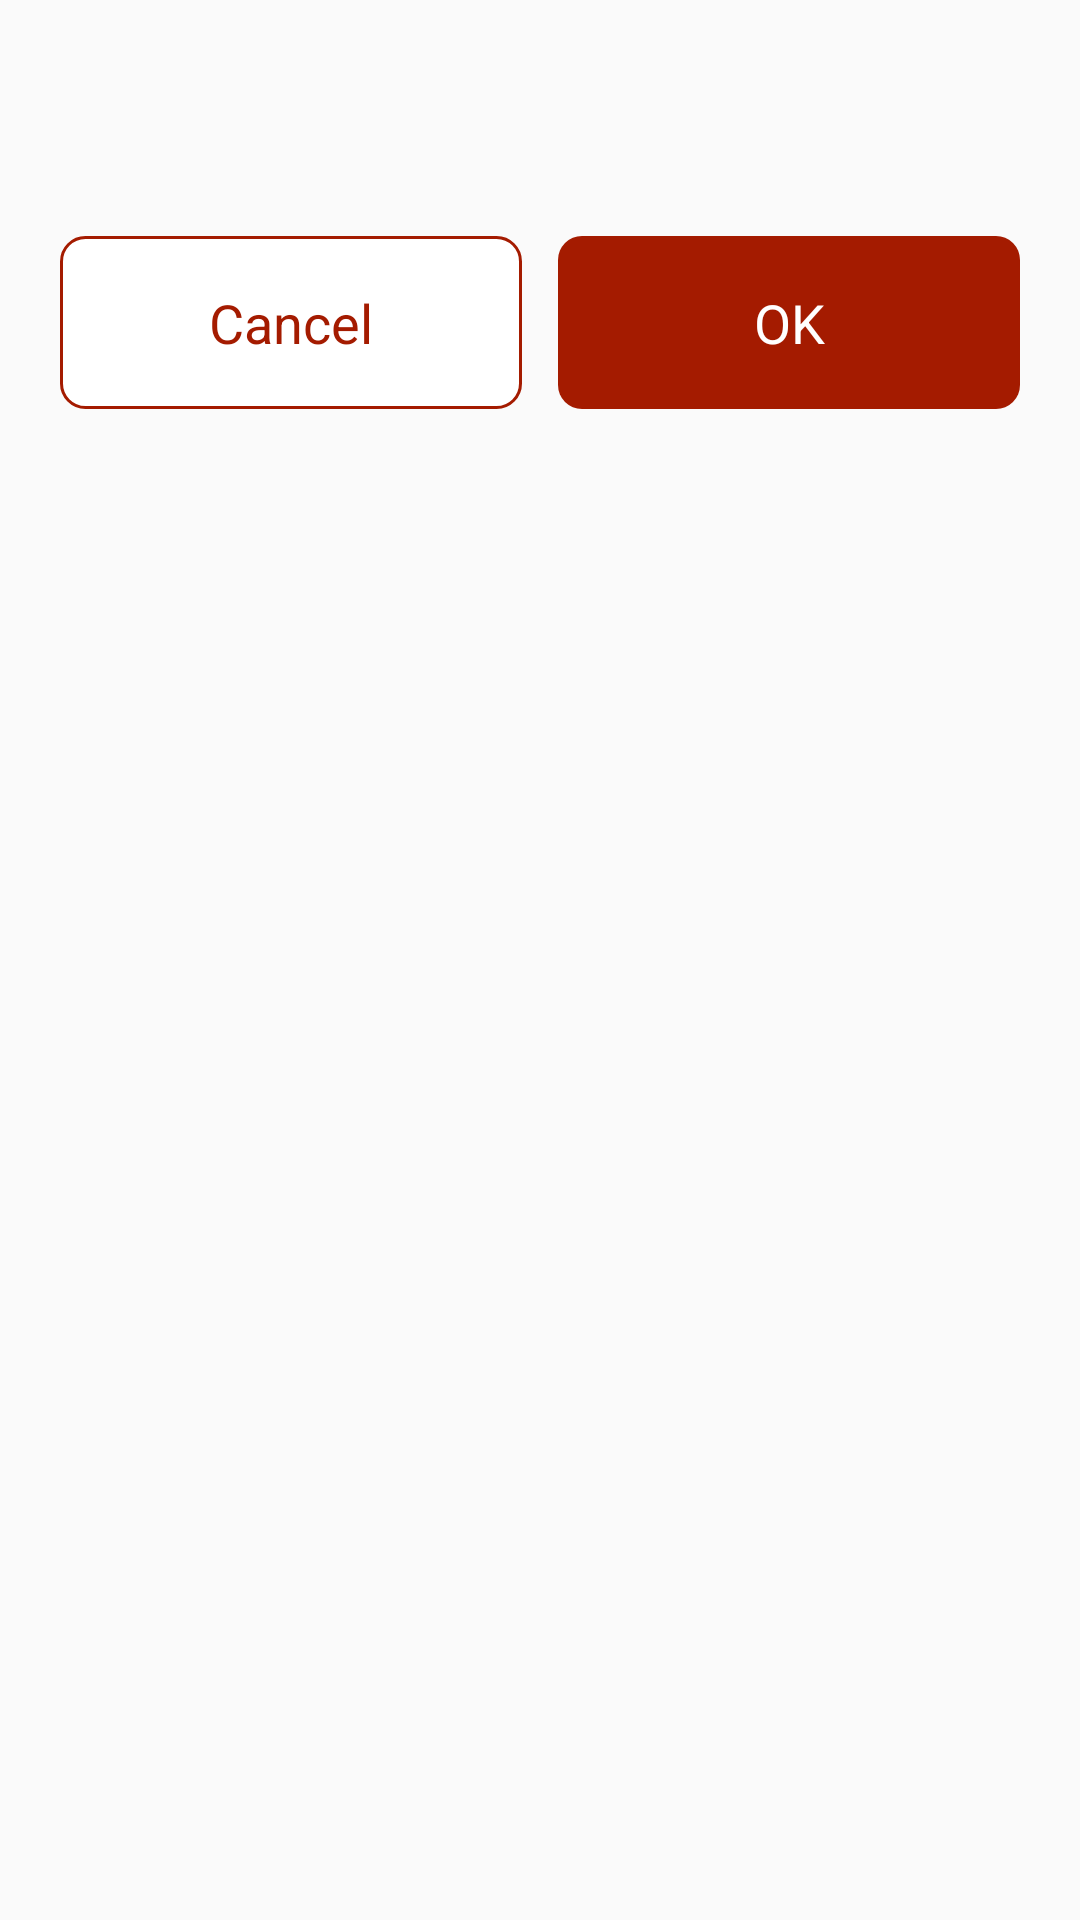

Android layout source for this screen:
<!-- AndroidManifest.xml: application theme AppTheme -->
<!-- res/layout/dialog_yt.xml -->
<?xml version="1.0" encoding="utf-8"?>
<androidx.constraintlayout.widget.ConstraintLayout xmlns:android="http://schemas.android.com/apk/res/android"
    android:layout_width="match_parent"
    xmlns:app="http://schemas.android.com/apk/res-auto"
    android:background="@drawable/dialog_shape"
    android:layout_marginHorizontal="34dp"
    android:paddingHorizontal="14dp"
    android:layout_height="wrap_content">

    <androidx.constraintlayout.widget.ConstraintLayout
        android:paddingBottom="18dp"
        app:layout_constraintTop_toTopOf="parent"
        android:layout_width="match_parent"
        android:layout_height="wrap_content"
        android:paddingTop="15dp">

        <TextView
            app:layout_constraintTop_toTopOf="parent"
            android:id="@+id/titles"
            android:layout_width="match_parent"
            android:layout_height="wrap_content"
            android:layout_marginTop="22dp"
            android:gravity="center"
            android:textColor="#000000"
        android:textSize="17sp"
        />


        <TextView
            android:layout_marginEnd="6dp"
            app:layout_constraintHorizontal_weight="1"
            app:layout_constraintTop_toBottomOf="@id/titles"
            android:layout_marginTop="19dp"
            android:layout_marginStart="6dp"
            android:textColor="#a41b00"
            android:id="@+id/cancel_button"
            android:text="Cancel"
            android:gravity="center"
            android:textSize="18sp"
            android:background="@drawable/dialog_cancel_shape"
            app:layout_constraintEnd_toStartOf="@id/ok_btn"
            app:layout_constraintStart_toStartOf="parent"
            android:layout_width="0dp"
            app:layout_constraintDimensionRatio="120:45"
            android:layout_height="0dp"
     />

        <TextView
            android:layout_marginStart="6dp"
            android:layout_marginEnd="6dp"
            android:textColor="#ffffff"
            android:text="OK"
            android:gravity="center"
            android:textSize="18sp"
            android:layout_marginTop="19dp"
            app:layout_constraintEnd_toEndOf="parent"
            android:background="@drawable/dialog_ok_shape"
            app:layout_constraintStart_toEndOf="@id/cancel_button"
            app:layout_constraintTop_toBottomOf="@id/titles"
            app:layout_constraintHorizontal_weight="1"
            android:id="@+id/ok_btn"
            app:layout_constraintDimensionRatio="120:45"
            android:layout_width="0dp"
            android:layout_height="0dp"
          />
    </androidx.constraintlayout.widget.ConstraintLayout>
</androidx.constraintlayout.widget.ConstraintLayout>
<!-- resources referenced by this layout -->
<resources>
  <!-- drawable dialog_cancel_shape (drawable) -->
  <?xml version="1.0" encoding="utf-8"?>
  <shape xmlns:android="http://schemas.android.com/apk/res/android">
      <solid android:color="#ffffff"/>
      <stroke android:color="#a41b00" android:width="1dp"/>
      <corners android:radius="8dp"/>
  </shape>
  <!-- drawable dialog_ok_shape (drawable) -->
  <?xml version="1.0" encoding="utf-8"?>
  <shape xmlns:android="http://schemas.android.com/apk/res/android">
      <solid android:color="#a41b00"/>
      <corners android:radius="8dp"/>
  </shape>
  <style name="AppTheme" parent="Theme.AppCompat.DayNight.DarkActionBar">
          <item name="windowNoTitle">true</item>
          <item name="windowActionBar">false</item>
          <item name="android:navigationBarColor">#00000000</item>
          
      </style>
</resources>
